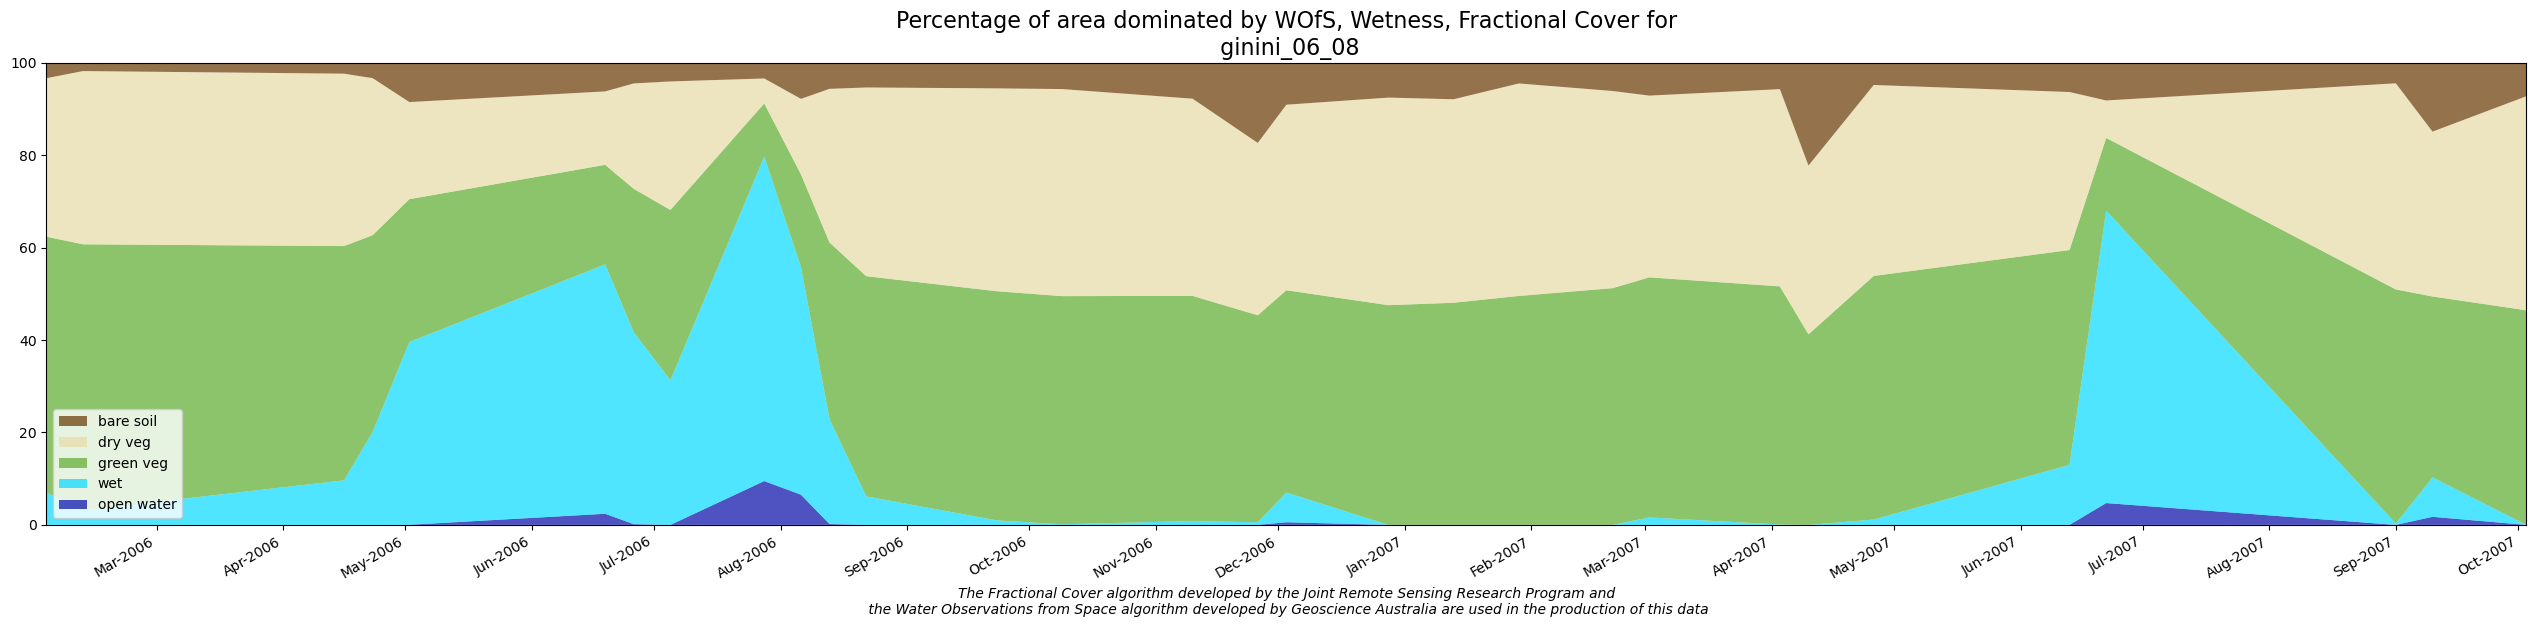

The table this chart was drawn from, first rows:
date, pv, npv, bs, wet, water, veg_areas, overall_veg_num, norm_bs, norm_pv, norm_npv, off_value
2006-02-01 23:46:43.033735, 0.546, 0.338, 0.03267, 0.06996, 0.0, 0.93, 0.9167, 0.03315, 0.5539, 0.343, 0
2006-02-10 23:41:08.268120, 0.568, 0.3701, 0.01744, 0.03189, 0.0, 0.9681, 0.9556, 0.01767, 0.5755, 0.375, 0
2006-04-15 23:42:23.617556, 0.5012, 0.3689, 0.02304, 0.09645, 0.0, 0.9035, 0.8931, 0.02331, 0.5071, 0.3732, 0
2006-04-22 23:48:41.179969, 0.4206, 0.3356, 0.03263, 0.2011, 0.0, 0.7989, 0.7889, 0.03305, 0.426, 0.3399, 0
2006-05-01 23:42:38.630671, 0.3046, 0.207, 0.08349, 0.3955, 0.0002786, 0.6042, 0.595, 0.08477, 0.3092, 0.2102, 0
2006-06-18 23:43:19.954874, 0.2127, 0.1568, 0.06091, 0.5398, 0.0241, 0.4361, 0.4304, 0.06172, 0.2155, 0.1589, 0
2006-06-25 23:49:13.549275, 0.3067, 0.2252, 0.04391, 0.4154, 0.001543, 0.5831, 0.5758, 0.04446, 0.3106, 0.228, 0
2006-07-04 23:43:34.684148, 0.3646, 0.2748, 0.03966, 0.3128, 0.0, 0.6872, 0.6791, 0.04013, 0.369, 0.2781, 0
2006-07-27 23:49:40.148155, 0.1142, 0.05351, 0.03339, 0.7022, 0.09488, 0.2029, 0.2011, 0.0337, 0.1152, 0.054, 0
2006-08-05 23:44:00.266998, 0.1984, 0.1613, 0.07688, 0.4926, 0.06539, 0.442, 0.4366, 0.07783, 0.2008, 0.1633, 0
2006-08-12 23:49:52.511390, 0.3779, 0.3286, 0.0555, 0.227, 0.001801, 0.7712, 0.762, 0.05617, 0.3825, 0.3326, 0
2006-08-21 23:44:12.481455, 0.4705, 0.4032, 0.05249, 0.06173, 0.0, 0.9383, 0.9262, 0.05318, 0.4766, 0.4085, 0
2006-09-22 23:44:35.920110, 0.4893, 0.4332, 0.05438, 0.009774, 0.0, 0.9902, 0.9769, 0.05513, 0.496, 0.4391, 0
2006-10-08 23:44:46.349737, 0.4872, 0.4421, 0.05587, 0.001286, 0.0, 0.9987, 0.9852, 0.05664, 0.4939, 0.4482, 0
2006-11-09 23:45:04.533309, 0.4806, 0.4209, 0.07636, 0.008312, 0.0, 0.9917, 0.9779, 0.07744, 0.4874, 0.4268, 0
2006-11-25 23:45:12.904449, 0.442, 0.3679, 0.1708, 0.005639, 0.0, 0.9944, 0.9807, 0.1732, 0.4482, 0.373, 0
2006-12-02 23:51:03.412292, 0.4316, 0.3958, 0.08919, 0.06428, 0.005688, 0.93, 0.9166, 0.0905, 0.438, 0.4016, 0
2006-12-27 23:45:28.362596, 0.4691, 0.4431, 0.07407, 0.0, 0.0, 1.0, 0.9863, 0.0751, 0.4756, 0.4493, 0
2007-01-12 23:45:34.818281, 0.4744, 0.4345, 0.07763, 0.0, 0.0, 1.0, 0.9865, 0.07869, 0.4809, 0.4405, 0
2007-01-28 23:45:38.833476, 0.4895, 0.4543, 0.04395, 0.0, 0.0, 1.0, 0.9877, 0.0445, 0.4956, 0.4599, 0
2007-02-20 23:51:27.097721, 0.5056, 0.421, 0.06003, 0.0, 0.0, 1.0, 0.9867, 0.06084, 0.5125, 0.4267, 0
2007-03-01 23:45:39.560602, 0.5126, 0.388, 0.06985, 0.01612, 0.0, 0.9839, 0.9705, 0.07081, 0.5197, 0.3934, 0
2007-04-02 23:45:33.773474, 0.5088, 0.4214, 0.05606, 0.0007716, 0.0, 0.9992, 0.9863, 0.0568, 0.5155, 0.4269, 0
2007-04-09 23:51:42.503789, 0.4071, 0.3606, 0.2193, 0.0, 0.0, 1.0, 0.987, 0.2222, 0.4125, 0.3653, 0
2007-04-25 23:51:12.147571, 0.5215, 0.4088, 0.04728, 0.01157, 0.0, 0.9884, 0.9776, 0.0478, 0.5273, 0.4133, 0
2007-06-12 23:50:33.797096, 0.4595, 0.338, 0.06227, 0.1299, 0.0, 0.8701, 0.8598, 0.06302, 0.4651, 0.342, 0
2007-06-21 23:44:36.473762, 0.1559, 0.08024, 0.08046, 0.6328, 0.04728, 0.3199, 0.3166, 0.08131, 0.1575, 0.08109, 0
2007-08-31 23:49:40.705225, 0.5016, 0.4415, 0.04371, 0.002829, 0.0, 0.9972, 0.9868, 0.04417, 0.5069, 0.4461, 0
2007-09-09 23:43:50.308613, 0.3861, 0.3517, 0.1466, 0.08522, 0.01748, 0.8973, 0.8845, 0.1488, 0.3917, 0.3568, 0
2007-10-02 23:49:24.096925, 0.4587, 0.4575, 0.07125, 0.0, 0.0, 1.0, 0.9874, 0.07216, 0.4645, 0.4633, 0
